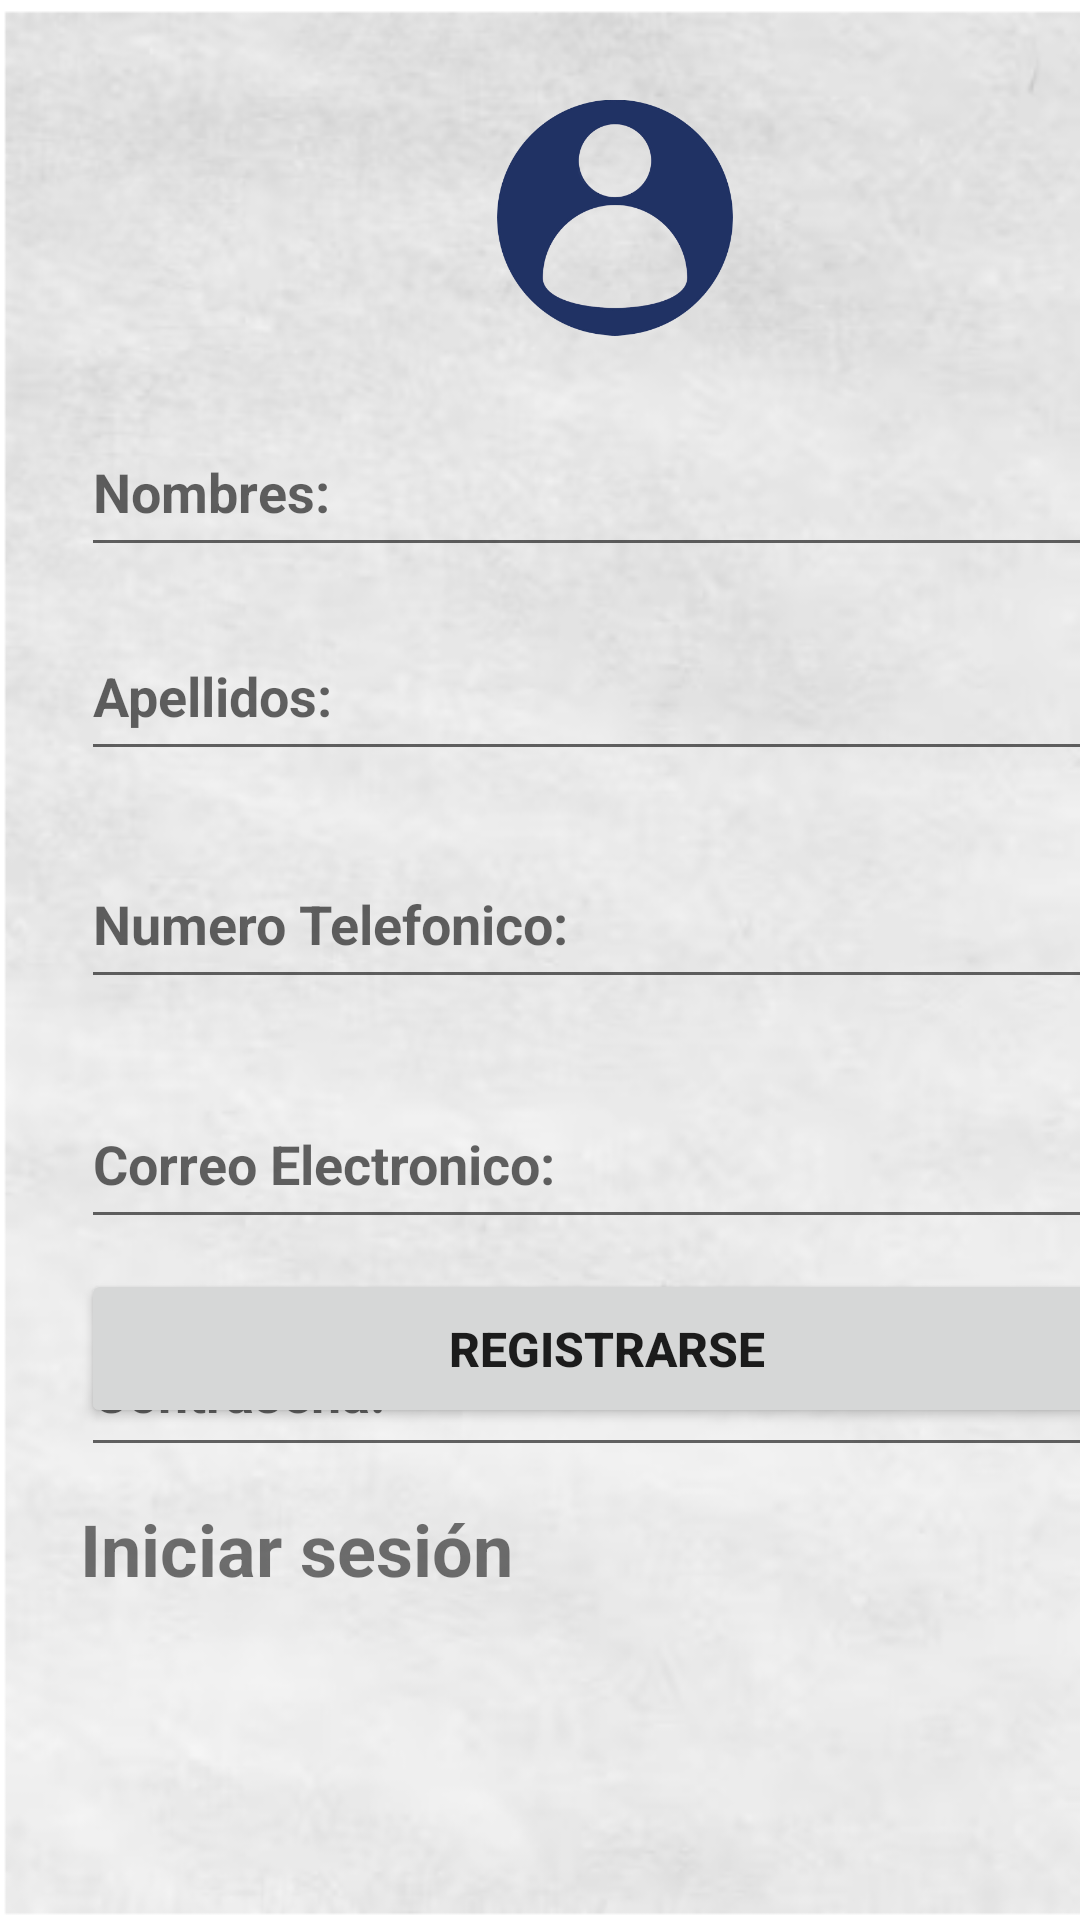

Reconstruct the res/layout file that produces this screen, plus the resources it refers to.
<!-- AndroidManifest.xml: application theme Theme.AppPaneles -->
<!-- res/layout/activity_login.xml -->
<?xml version="1.0" encoding="utf-8"?>
<android.support.constraint.ConstraintLayout xmlns:android="http://schemas.android.com/apk/res/android"
    xmlns:app="http://schemas.android.com/apk/res-auto"
    xmlns:tools="http://schemas.android.com/tools"
    android:layout_width="match_parent"
    android:layout_height="match_parent"
    android:background="@drawable/fondo"
    tools:context=".activity_login">


    <EditText
        android:id="@+id/contra"
        android:layout_width="357dp"
        android:layout_height="53dp"
        android:layout_marginStart="27dp"
        android:layout_marginTop="436dp"
        android:layout_marginEnd="27dp"
        android:ems="10"
        android:hint="Contraseña:"
        android:inputType="textPassword"
        android:textStyle="bold"
        app:layout_constraintEnd_toEndOf="parent"
        app:layout_constraintHorizontal_bias="0.0"
        app:layout_constraintStart_toStartOf="parent"
        app:layout_constraintTop_toTopOf="parent" />

    <EditText
        android:id="@+id/nombre"
        android:layout_width="357dp"
        android:layout_height="53dp"
        android:layout_marginStart="27dp"
        android:layout_marginTop="136dp"
        android:layout_marginEnd="27dp"
        android:ems="10"
        android:hint="Nombres:"
        android:inputType="textPersonName"
        android:textStyle="bold"
        app:layout_constraintEnd_toEndOf="parent"
        app:layout_constraintHorizontal_bias="0.0"
        app:layout_constraintStart_toStartOf="parent"
        app:layout_constraintTop_toTopOf="parent" />

    <EditText
        android:id="@+id/ape"
        android:layout_width="357dp"
        android:layout_height="53dp"
        android:layout_marginStart="27dp"
        android:layout_marginTop="204dp"
        android:layout_marginEnd="27dp"
        android:ems="10"
        android:hint="Apellidos:"
        android:inputType="textPersonName"
        android:textStyle="bold"
        app:layout_constraintEnd_toEndOf="parent"
        app:layout_constraintHorizontal_bias="0.0"
        app:layout_constraintStart_toStartOf="parent"
        app:layout_constraintTop_toTopOf="parent" />

    <EditText
        android:id="@+id/num"
        android:layout_width="357dp"
        android:layout_height="53dp"
        android:layout_marginStart="27dp"
        android:layout_marginTop="280dp"
        android:layout_marginEnd="27dp"
        android:ems="10"
        android:hint="Numero Telefonico:"
        android:inputType="textPersonName"
        android:textStyle="bold"
        app:layout_constraintEnd_toEndOf="parent"
        app:layout_constraintHorizontal_bias="0.0"
        app:layout_constraintStart_toStartOf="parent"
        app:layout_constraintTop_toTopOf="parent" />

    <EditText
        android:id="@+id/Correo"
        android:layout_width="357dp"
        android:layout_height="53dp"
        android:layout_marginStart="27dp"
        android:layout_marginTop="360dp"
        android:layout_marginEnd="27dp"
        android:ems="10"
        android:hint="Correo Electronico:"
        android:inputType="textPersonName"
        android:textStyle="bold"
        app:layout_constraintEnd_toEndOf="parent"
        app:layout_constraintHorizontal_bias="0.0"
        app:layout_constraintStart_toStartOf="parent"
        app:layout_constraintTop_toTopOf="parent" />

    <Button
        android:id="@+id/btn_iniciar"
        android:layout_width="351dp"
        android:layout_height="53dp"
        android:layout_marginStart="27dp"
        android:layout_marginEnd="33dp"
        android:layout_marginBottom="164dp"
        android:text="Registrarse"
        android:textSize="16sp"
        android:textStyle="bold"
        app:layout_constraintBottom_toBottomOf="parent"
        app:layout_constraintEnd_toEndOf="parent"
        app:layout_constraintHorizontal_bias="0.0"
        app:layout_constraintStart_toStartOf="parent" />

    <TextView
        android:id="@+id/inise"
        android:layout_width="203dp"
        android:layout_height="55dp"
        android:layout_marginStart="28dp"
        android:layout_marginTop="24dp"
        android:layout_marginEnd="301dp"
        android:onClick="siguiente"
        android:text="Iniciar sesión"
        android:textSize="24sp"
        android:textStyle="bold"
        app:layout_constraintEnd_toEndOf="parent"
        app:layout_constraintHorizontal_bias="0.008"
        app:layout_constraintStart_toStartOf="parent"
        app:layout_constraintTop_toBottomOf="@+id/btn_iniciar" />

    <ImageView
        android:id="@+id/imageView3"
        android:layout_width="118dp"
        android:layout_height="113dp"
        android:layout_marginStart="146dp"
        android:layout_marginTop="16dp"
        android:layout_marginEnd="147dp"
        app:layout_constraintEnd_toEndOf="parent"
        app:layout_constraintHorizontal_bias="0.0"
        app:layout_constraintStart_toStartOf="parent"
        app:layout_constraintTop_toTopOf="parent"
        app:srcCompat="@drawable/sinfondo" />

</android.support.constraint.ConstraintLayout>
<!-- resources referenced by this layout -->
<resources>
  <!-- drawable fondo: png bitmap (drawable, 129222 bytes) -->
  <!-- drawable sinfondo: png bitmap (drawable, 52248 bytes) -->
  <style name="Theme.AppPaneles" parent="Theme.AppCompat.Light.DarkActionBar">
          
          <item name="colorPrimary">@color/purple_500</item>
          <item name="colorPrimaryDark">@color/purple_700</item>
          <item name="colorAccent">@color/teal_200</item>
          
      </style>
  <!-- not gathered from this repository: default colours our renderer supplied (Android Studio template values) -->
  <color name="purple_500">#FF6200EE</color>
  <color name="purple_700">#FF3700B3</color>
  <color name="teal_200">#FF03DAC5</color>
</resources>
